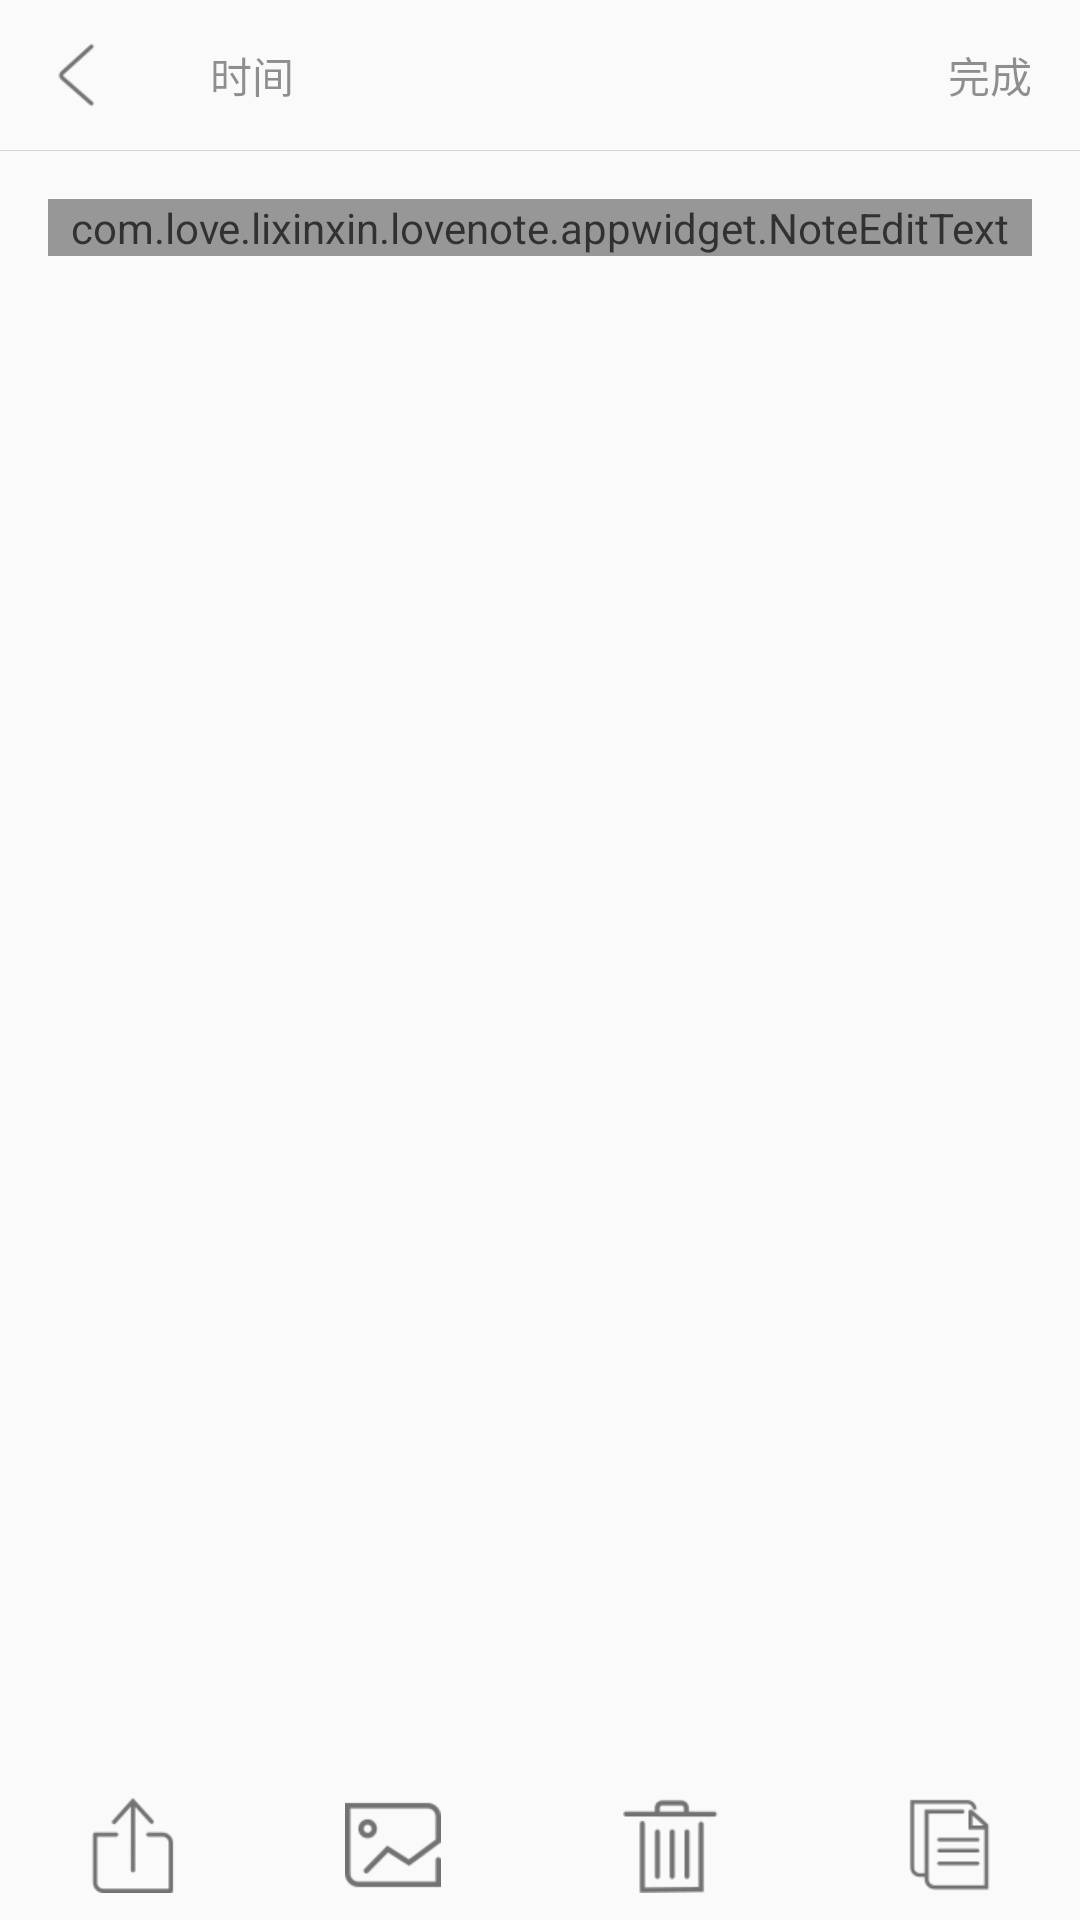

Here is an Android app screen rendered from its layout file. Give the layout XML and the strings, colors and styles it references.
<!-- AndroidManifest.xml: application theme AppTheme -->
<!-- res/layout/activity_edit.xml -->
<?xml version="1.0" encoding="utf-8"?>
<RelativeLayout xmlns:android="http://schemas.android.com/apk/res/android"
    android:id="@+id/rl_root"
    android:alpha="0.8"
    android:layout_width="match_parent"
    android:layout_height="match_parent"
    android:background="@mipmap/girl0"
    android:orientation="vertical">


    <ImageView
        android:scaleType="fitXY"
        android:id="@+id/image_bg"
        android:layout_width="match_parent"
        android:layout_height="match_parent" />


    <RelativeLayout
        android:id="@+id/top_bar"
        android:layout_width="match_parent"
        android:layout_height="@dimen/bar_height">

        <ImageButton
            android:id="@+id/ib_back"
            android:layout_width="50dp"
            android:layout_height="match_parent"
            android:background="@null"
            android:src="@drawable/selector_back" />

        <TextView
            android:id="@+id/tv_time"
            android:layout_width="wrap_content"
            android:layout_height="wrap_content"
            android:layout_centerVertical="true"
            android:layout_marginLeft="20dp"
            android:layout_toRightOf="@+id/ib_back"
            android:text="时间" />

        <TextView
            android:id="@+id/tv_save"
            android:layout_width="wrap_content"
            android:layout_height="match_parent"
            android:layout_alignParentRight="true"
            android:layout_centerVertical="true"
            android:layout_marginRight="@dimen/margin_default"
            android:gravity="center"
            android:text="完成" />

    </RelativeLayout>


    <View
        android:id="@+id/top_line"
        android:layout_width="match_parent"
        android:layout_height="1px"
        android:layout_below="@+id/top_bar"
        android:background="#cccccc" />

    <ScrollView
        android:layout_width="match_parent"
        android:layout_height="0dp"
        android:layout_above="@+id/ll_mean"
        android:layout_below="@+id/top_line"
        android:layout_weight="1"
        android:scrollbars="none">


        <LinearLayout
            android:layout_width="match_parent"
            android:layout_height="match_parent"
            android:orientation="vertical">

            <com.love.lixinxin.lovenote.appwidget.NoteEditText
                android:id="@+id/et_note"
                android:layout_width="match_parent"
                android:layout_height="match_parent"
                android:layout_margin="@dimen/margin_default"
                android:background="@android:color/transparent"
                android:focusable="true"
                android:gravity="start"
                android:hint="记录一些好心情吧！"
                android:lineSpacingMultiplier="1.5"
                android:minLines="6" />

        </LinearLayout>


    </ScrollView>


    <LinearLayout
        android:id="@+id/ll_mean"
        android:layout_width="match_parent"
        android:layout_height="50dp"
        android:layout_alignParentBottom="true"
        android:gravity="center_vertical">

        <ImageButton
            android:id="@+id/ib_shear"
            android:layout_width="wrap_content"
            android:layout_height="wrap_content"
            android:layout_weight="1"
            android:background="@android:color/transparent"
            android:padding="5dp"
            android:src="@drawable/selector_share" />

        <ImageButton
            android:id="@+id/ib_pic"
            android:layout_width="wrap_content"
            android:layout_height="wrap_content"
            android:layout_weight="1"
            android:background="@android:color/transparent"
            android:padding="5dp"
            android:src="@drawable/selector_pic" />

        <ImageButton
            android:id="@+id/ib_delete"
            android:layout_width="wrap_content"
            android:layout_height="wrap_content"
            android:layout_weight="1"
            android:background="@android:color/transparent"
            android:padding="10dp"
            android:src="@drawable/selector_delete" />

        <ImageButton
            android:layout_width="wrap_content"
            android:layout_height="wrap_content"
            android:layout_weight="1"
            android:background="@android:color/transparent"
            android:padding="5dp"
            android:src="@drawable/selector_copy" />

    </LinearLayout>


    <RelativeLayout
        android:id="@+id/bottom_bar"
        android:layout_width="match_parent"
        android:layout_height="@dimen/bar_height"
        android:layout_alignParentBottom="true"
        android:visibility="gone">


        <Button
            android:id="@+id/btn_revoke"
            android:layout_width="wrap_content"
            android:layout_height="wrap_content"
            android:text="撤销" />


        <Button
            android:id="@+id/btn_redo"
            android:layout_width="wrap_content"
            android:layout_height="wrap_content"
            android:layout_alignParentRight="true"
            android:text="重做" />


    </RelativeLayout>


</RelativeLayout>
<!-- resources referenced by this layout -->
<resources>
  <dimen name="bar_height">50dp</dimen>
  <dimen name="margin_default">16dp</dimen>
  <!-- drawable selector_back (drawable) -->
  <?xml version="1.0" encoding="utf-8"?>
  <selector xmlns:android="http://schemas.android.com/apk/res/android" android:constantSize="false">
  
      <item android:state_pressed="true">
          <bitmap android:antialias="true"
              android:src="@mipmap/ic_back_normal"
              android:tint="#cccccc"
              android:tintMode="src_atop" />
      </item>
  
      <item android:drawable="@mipmap/ic_back_normal" />
  
  </selector>
  <!-- drawable selector_copy (drawable) -->
  <?xml version="1.0" encoding="utf-8"?>
  <selector xmlns:android="http://schemas.android.com/apk/res/android" android:constantSize="false">
  
      <item android:state_pressed="true">
          <bitmap android:antialias="true"
              android:src="@mipmap/ic_copy_normal"
              android:tint="#cccccc"
              android:tintMode="src_atop" />
      </item>
  
      <item android:drawable="@mipmap/ic_copy_normal" />
  
  </selector>
  <!-- drawable selector_delete (drawable) -->
  <?xml version="1.0" encoding="utf-8"?>
  <selector xmlns:android="http://schemas.android.com/apk/res/android" android:constantSize="false">
  
      <item android:state_pressed="true">
          <bitmap android:antialias="true"
              android:src="@mipmap/ic_delete_normal"
              android:tint="#cccccc"
              android:tintMode="src_atop" />
      </item>
  
      <item android:drawable="@mipmap/ic_delete_normal" />
  
  </selector>
  <!-- drawable selector_pic (drawable) -->
  <?xml version="1.0" encoding="utf-8"?>
  <selector xmlns:android="http://schemas.android.com/apk/res/android" android:constantSize="false">
  
      <item android:state_pressed="true">
          <bitmap android:antialias="true"
              android:src="@mipmap/ic_pic_normal"
              android:tint="#cccccc"
              android:tintMode="src_atop" />
      </item>
  
      <item android:drawable="@mipmap/ic_pic_normal" />
  
  </selector>
  <!-- drawable selector_share (drawable) -->
  <?xml version="1.0" encoding="utf-8"?>
  <selector xmlns:android="http://schemas.android.com/apk/res/android" android:constantSize="false">
  
      <item android:state_pressed="true">
          <bitmap android:antialias="true"
              android:src="@mipmap/ic_share_normal"
              android:tint="#cccccc"
              android:tintMode="src_atop" />
      </item>
  
      <item android:drawable="@mipmap/ic_share_normal" />
  
  </selector>
  <style name="AppTheme" parent="Theme.AppCompat.Light.NoActionBar">
          
          <item name="colorPrimary">@color/colorPrimary</item>
          <item name="colorPrimaryDark">@color/colorPrimaryDark</item>
          <item name="colorAccent">@color/colorAccent</item>
          
          <item name="android:windowTranslucentStatus">true</item>
          <item name="android:fitsSystemWindows">true</item>
      </style>
  <color name="colorPrimary">#3F51B5</color>
  <color name="colorPrimaryDark">#55000000</color>
  <color name="colorAccent">#FF4081</color>
</resources>
